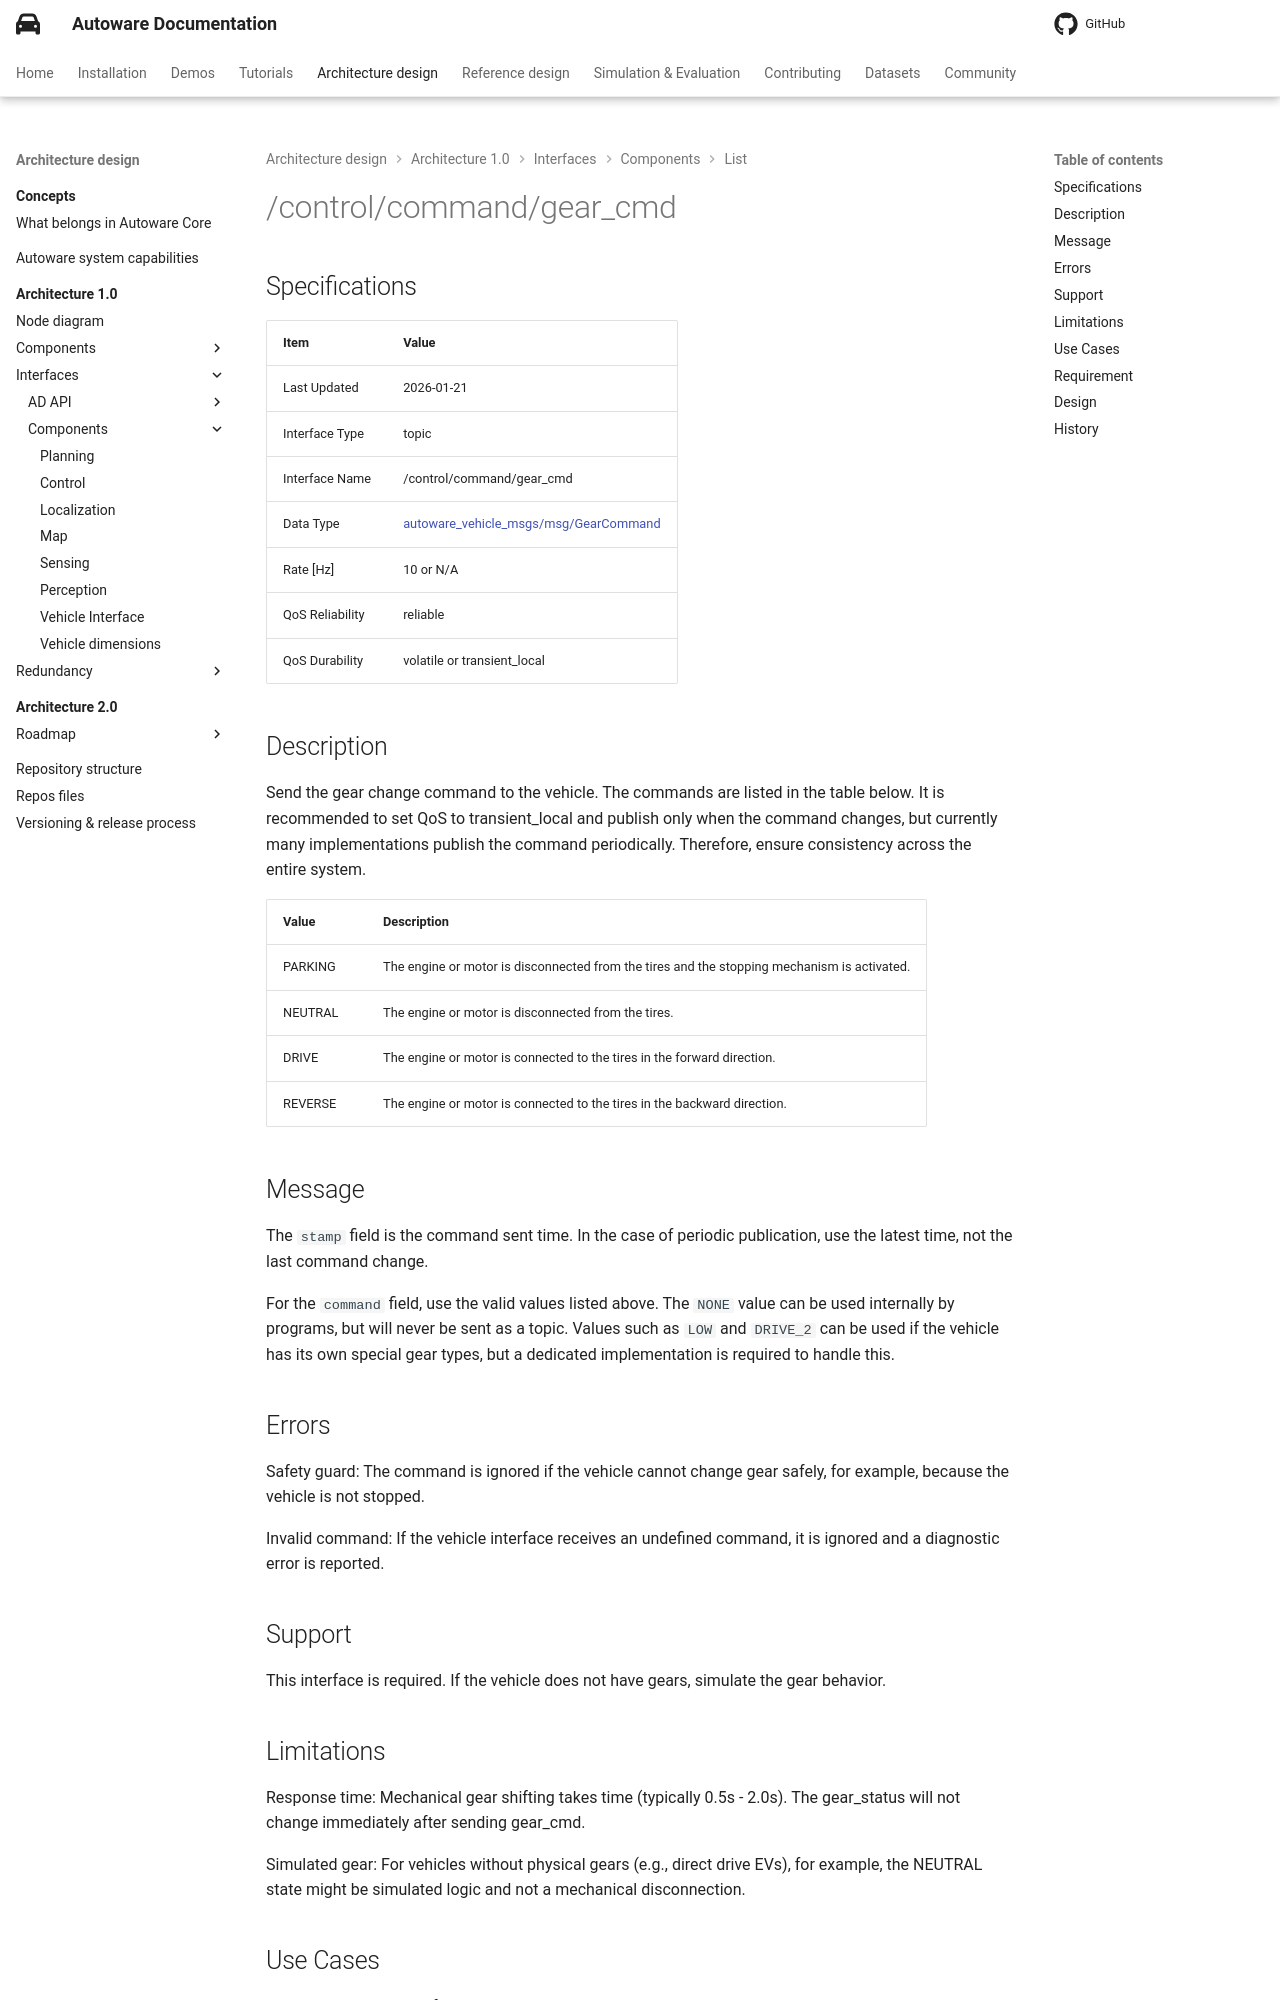

repository: autowarefoundation/autoware-documentation · page: pr-803/design/autoware-architecture-v1/interfaces/components/list/control-command-gear-cmd/index.html · generator: mkdocs

---
last_updated: 2026-01-21
interface_type: topic
interface_name: /control/command/gear_cmd
data_type_name: autoware_vehicle_msgs/msg/GearCommand
data_type_link: https://github.com/autowarefoundation/autoware_msgs/blob/main/autoware_vehicle_msgs/msg/GearCommand.msg
rate: 10 or N/A
qos_reliability: reliable
qos_durability: volatile or transient_local
qos_depth: 1
---

# {{ interface_name }}

## Specifications

{% include 'design/autoware-architecture-v1/interfaces/templates/topic.jinja2' %}

## Description

Send the gear change command to the vehicle. The commands are listed in the table below.
It is recommended to set QoS to transient_local and publish only when the command changes, but currently many implementations publish the command periodically.
Therefore, ensure consistency across the entire system.

| Value   | Description                                                                                 |
| ------- | ------------------------------------------------------------------------------------------- |
| PARKING | The engine or motor is disconnected from the tires and the stopping mechanism is activated. |
| NEUTRAL | The engine or motor is disconnected from the tires.                                         |
| DRIVE   | The engine or motor is connected to the tires in the forward direction.                     |
| REVERSE | The engine or motor is connected to the tires in the backward direction.                    |

## Message

The `stamp` field is the command sent time. In the case of periodic publication, use the latest time, not the last command change.

For the `command` field, use the valid values listed above. The `NONE` value can be used internally by programs, but will never be sent as a topic.
Values such as `LOW` and `DRIVE_2` can be used if the vehicle has its own special gear types, but a dedicated implementation is required to handle this.

## Errors

Safety guard: The command is ignored if the vehicle cannot change gear safely, for example, because the vehicle is not stopped.

Invalid command: If the vehicle interface receives an undefined command, it is ignored and a diagnostic error is reported.

## Support

This interface is required. If the vehicle does not have gears, simulate the gear behavior.
